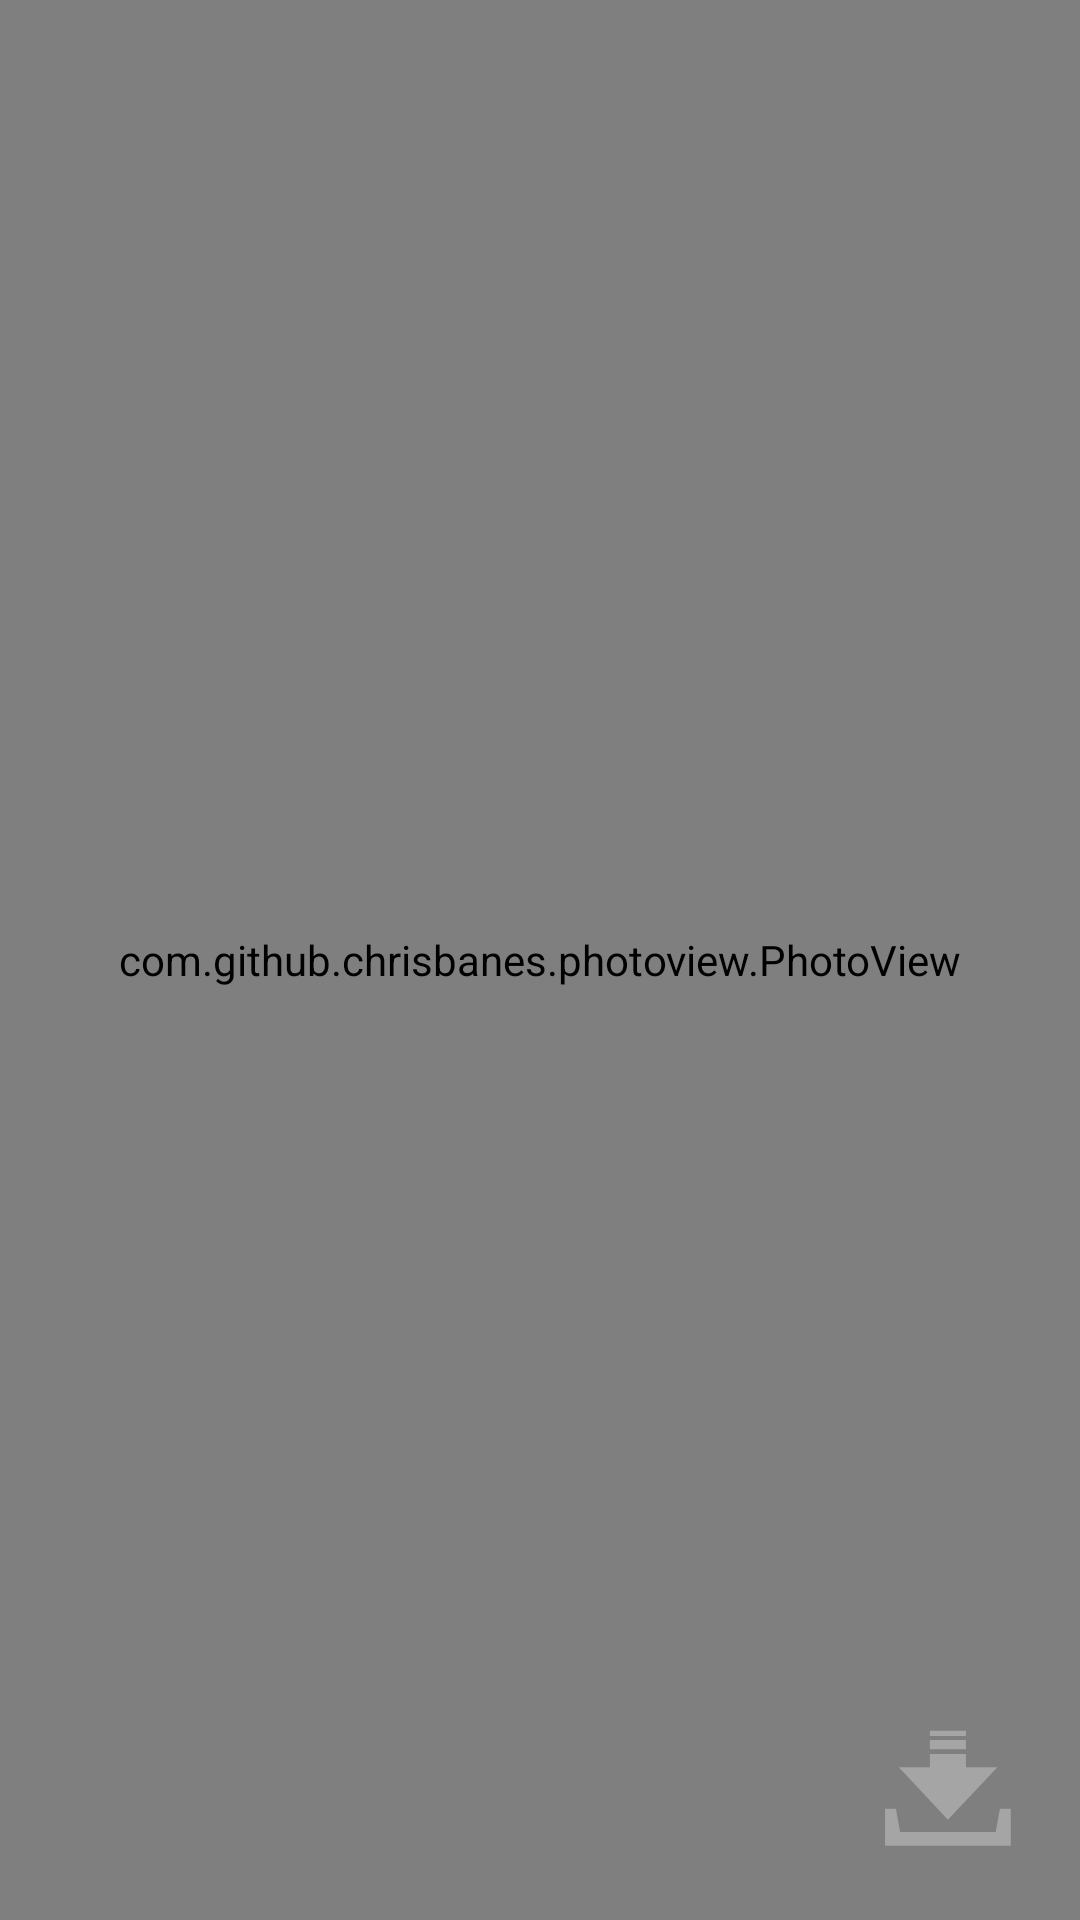

Android layout source for this screen:
<!-- AndroidManifest.xml: application theme AppTheme -->
<!-- res/layout/activity_image.xml -->
<?xml version="1.0" encoding="utf-8"?>
<android.support.constraint.ConstraintLayout
    xmlns:android="http://schemas.android.com/apk/res/android"
    xmlns:app="http://schemas.android.com/apk/res-auto"
    xmlns:tools="http://schemas.android.com/tools"
    android:layout_width="match_parent"
    android:layout_height="match_parent"
    android:orientation="vertical"
    tools:context="com.example.gankforkotlin.View.Activity.ImageActivity">

    <com.github.chrisbanes.photoview.PhotoView
        android:id="@+id/photo_view"
        android:layout_width="0dp"
        android:layout_height="0dp"
        android:transitionName="image"
        app:layout_constraintEnd_toEndOf="parent"
        app:layout_constraintTop_toTopOf="parent"
        app:layout_constraintStart_toStartOf="parent"
        app:layout_constraintBottom_toBottomOf="parent"/>
    <Toolbar
        android:id="@+id/toolbar"
        android:layout_width="match_parent"
        android:layout_height="57dp"
        app:layout_constraintLeft_toLeftOf="parent"
        app:layout_constraintTop_toTopOf="parent"
        android:layout_marginTop="20dp">
    </Toolbar>
    <ImageView
        android:id="@+id/down"
        android:layout_width="wrap_content"
        android:layout_height="wrap_content"
        android:src="@drawable/ic_down"
        app:layout_constraintRight_toRightOf="parent"
        app:layout_constraintBottom_toBottomOf="parent"
        android:layout_marginBottom="20dp"
        android:layout_marginRight="20dp"/>
</android.support.constraint.ConstraintLayout>
<!-- resources referenced by this layout -->
<resources>
  <!-- drawable ic_down (drawable) -->
  <vector xmlns:android="http://schemas.android.com/apk/res/android"
          android:width="48dp"
          android:height="48dp"
          android:viewportWidth="1024.0"
          android:viewportHeight="1024.0">
      <path
          android:pathData="M881,660.1L851.2,824L171.5,824l-29.8,-163.9L64.2,660.1v262.3h894.3L958.5,660.1L881,660.1zM863.1,365L639.5,365v-95.4L383.2,269.6L383.2,365L162.6,365l348.8,372.6L863.1,365zM639.5,105.7L383.2,105.7v35.8h256.4v-35.8h-0.1zM639.5,171.3L383.2,171.3v65.6h256.4v-65.6h-0.1zM639.5,171.3z"
          android:fillColor="#99bfbfbf"/>
  </vector>
  <style name="AppTheme" parent="Theme.AppCompat.Light">
          
          <item name="colorPrimary">@color/colorPrimary</item>
          <item name="colorPrimaryDark">@color/colorPrimaryDark</item>
          <item name="colorAccent">@color/colorAccent</item>
          <item name="windowActionBar">false</item>
          <item name="windowNoTitle">true</item>
      </style>
  <color name="colorPrimary">#007FFF</color>
  <color name="colorPrimaryDark">#0072E5</color>
  <color name="colorAccent">#FF4081</color>
</resources>
